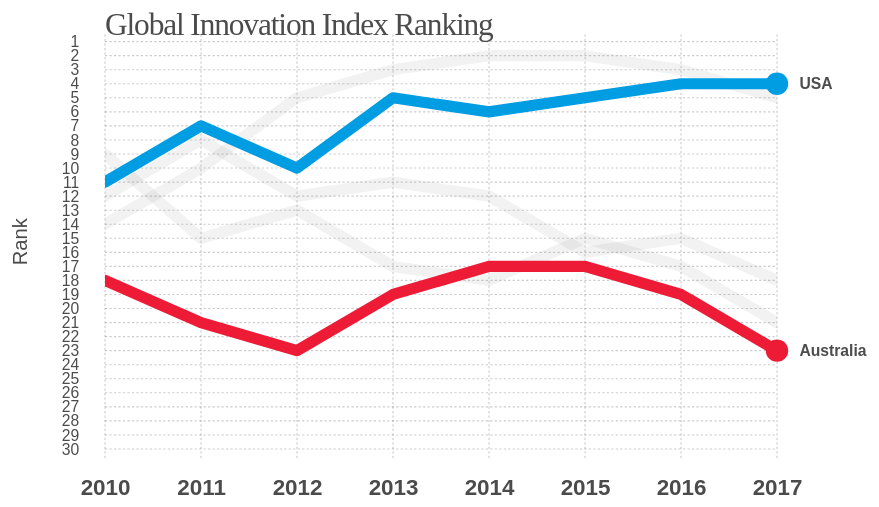
D3 v4 page, settled after 360 driven frames (6 s of simulated time); the page loaded 1 data file(s).


    var margin = {top: 30, right: 50, bottom: 150, left: 150};
   
    var width = 800 - margin.left - margin.right,
        height = 550 - margin.top - margin.bottom;
        
     var svg = d3.select("body").append("svg")
        .attr( 'preserveAspectRatio',"xMinYMin meet")
         .attr("viewBox", "0 0 900 450")
           .append("g")
         .attr("transform", "translate(" + margin.left + "," + margin.top + ")");
        
    var cfg = {
      strokeWidth: 10
    };
    
    var colour = d3.scaleOrdinal(d3.schemeCategory20);
    
    let color = d3.scaleOrdinal()
      .domain(["Australia", "USA", "UK","New Zealand","Canada"])
      .range(["rgb(237,27,53)", "rgb(0,157,227)" , "grey", "grey", "grey"]);

    // Use indexOf to fade in one by one
    var highlight = ["USA", "Australia"];
    
    svg.append("defs").append("clipPath")
    .attr("id", "clip")
    .append("rect")
    .attr("width", width)
    .attr("height", height + cfg.strokeWidth);
    
    var x = d3.scaleLinear()
      .range([0, width]);
    
    var y = d3.scaleLinear()
      .range([0, height]);
    
    var voronoi = d3.voronoi()
      .x(d => x(d.year))
      .y(d => y(d.rank))
      .extent([[-margin.left / 2, -margin.top / 2], [width + margin.right / 2, height + margin.bottom / 2]]);
    
    var line = d3.line()
      .x(d => x(d.year))
      .y(d => y(d.rank));
     //.curve(d3.curveMonotoneX); //smooth lines
    
    d3.csv("ranking.csv", function(error, data) {
      if (error) throw error;
      
      var parsedData = [];
      data.forEach((d) => {
        var dObj = {country: d.country, ranks: []};
        for (var year in d) {
          if (year != "country") {
            if (d[year] != 0) {
              dObj.ranks.push({year: +year, rank: +d[year], country: dObj});
            }
          }
        }
        parsedData.push(dObj);
      });
      
      
      var xTickNo = parsedData[0].ranks.length;
      x.domain(d3.extent(parsedData[0].ranks, d => d.year));
      
      
      // Ranks
      var ranks = 30;
      y.domain([0.5, ranks]);
      
      var axisMargin = 20;
      
      var xAxis = d3.axisBottom(x)
        .tickFormat(d3.format("d"))
        .ticks(xTickNo)
        .tickSize(0);
      
      var yAxis = d3.axisLeft(y)
        .ticks(ranks)
        .tickSize(0);
      
      var title = svg.append("text")
        .attr("class", "title")
        .text("Global Innovation Index Ranking");

      var xGroup = svg.append("g");
      var xAxisElem = xGroup.append("g")
        .attr("transform", "translate(" + [0, height + axisMargin * 1.2] + ")")
        .attr("class", "x-axis")
        .call(xAxis);
      
      xGroup.append("g").selectAll("line")
        .data(x.ticks(xTickNo))
        .enter().append("line")
          .attr("class", "grid-line")
          .attr("y1", 0)
          .attr("y2", height + 10)
          .attr("x1", d => x(d))
          .attr("x2", d => x(d));
      
      var yGroup = svg.append("g");
      var yAxisElem = yGroup.append("g")
        .attr("transform", "translate(" + [-axisMargin, 0] + ")")
        .attr("class", "y-axis")
        .call(yAxis);
      yAxisElem.append("text")
        .attr("class", "y-label")
        .attr("text-anchor", "middle")
        .attr("transform", "rotate(-90) translate(" + [-height / 2, -margin.left / 3] + ")")
        .text("Rank");
      
      yGroup.append("g").selectAll("line")
        .data(y.ticks(ranks))
        .enter().append("line")
          .attr("class", "grid-line")
          .attr("x1", 0)
          .attr("x2", width)
          .attr("y1", d => y(d))
          .attr("y2", d => y(d));
      
      var lines = svg.append("g")
        .selectAll("path")
        .data(parsedData)
        .enter().append("path")
          .attr("class", "rank-line")
          .attr("d", function(d) { d.line = this; return line(d.ranks)})
          .attr("clip-path", "url(#clip)")
          .style("stroke", d => color(d.country))
          .style("stroke-width", cfg.strokeWidth)
          .style("opacity", 0.8)
          .transition()
            .duration(500)
            .delay(d => (highlight.indexOf(d.country) + 1) * 500)
          .style("opacity", d => highlight.includes(d.country) ? 1 : 0.1);
      
      var endLabels = svg.append("g")
        .attr("class", "end-labels")
        .selectAll("text")
        .data(parsedData.filter(d => highlight.includes(d.country)))
        .enter().append("text")
          .attr("class", "end-label")
          .attr("x", d => x(d.ranks[d.ranks.length - 1].year))
          .attr("y", d => y(d.ranks[d.ranks.length - 1].rank))
          .attr("dx", 20)
          .attr("dy", cfg.strokeWidth / 2)
          .text(d => d.country)
          .style("opacity", 0)
          .transition()
            .duration(500)
            .delay(d => (highlight.indexOf(d.country) + 1) * 500)
          .style("opacity", 1);
      
      var endDots = svg.append("g")
        .selectAll("circle")
        .data(parsedData.filter(d => highlight.includes(d.country)))
        .enter().append("circle")
          .attr("class", "end-circle")
          .attr("cx", d => x(d.ranks[d.ranks.length - 1].year))
          .attr("cy", d => y(d.ranks[d.ranks.length - 1].rank))
          .attr("r", cfg.strokeWidth)
          .style("fill", d => color(d.country))
          .style("opacity", 0)
          .transition()
            .duration(500)
            .delay(d => (highlight.indexOf(d.country) + 1) * 500)
          .style("opacity", 1);
            
      var tooltip = svg.append("g")
        .attr("transform", "translate(-100, -100)")
        .attr("class", "tooltip");
      tooltip.append("circle")
        .attr("r", cfg.strokeWidth);
      tooltip.append("text")
        .attr("class", "name")
        .attr("y", -20);
      
      var voronoiGroup = svg.append("g")
        .attr("class", "voronoi");
      
      voronoiGroup.selectAll("path")
        .data(voronoi.polygons(d3.merge(parsedData.map(d => d.ranks))))
        .enter().append("path")
          .attr("d", function(d) { return d ? "M" + d.join("L") + "Z" : null; })
          .on("mouseover", mouseover)
          .on("mouseout", mouseout);
      
      svg.selectAll(".rank-line")
        .each(d => highlight.includes(d.country) ? d.line.parentNode.appendChild(d.line) : 0);
      
      svg.select("g.end-labels").raise();
      
      function mouseover(d) {
        // Hide labels and dots from initial animation
        svg.selectAll(".end-label").style("opacity", 0);
        svg.selectAll(".end-circle").style("opacity", 0);
        
        svg.selectAll(".rank-line").style("opacity", 0.1);
        d3.select(d.data.country.line).style("opacity", 1);
        d.data.country.line.parentNode.appendChild(d.data.country.line);
        tooltip.attr("transform", "translate(" + x(d.data.year) + "," + y(d.data.rank) + ")")
          .style("fill", color(d.data.country.country))
        tooltip.select("text").text(d.data.country.country)
          .attr("text-anchor", d.data.year == x.domain()[0] ? "start" : "middle")
          .attr("dx", d.data.year == x.domain()[0] ? -10 : 0)
      }
    
      function mouseout(d) {
        svg.selectAll(".rank-line").style("opacity", d => highlight.includes(d.country) ? 1 : 0.1);
        
        svg.selectAll(".end-label").style("opacity", 1);
        svg.selectAll(".end-circle").style("opacity", 1);
        tooltip.attr("transform", "translate(-100,-100)");
      }
    });

  

### data: ranking.csv
country, 2010, 2011, 2012, 2013, 2014, 2015, 2016, 2017
USA, 11, 7, 10, 5, 6, 5, 4, 4
Australia, 18, 21, 23, 19, 17, 17, 19, 23
UK, 14, 10, 5, 3, 2, 2, 3, 5
Canada, 12, 8, 12, 11, 12, 16, 15, 18
New Zealand, 9, 15, 13, 17, 18, 15, 17, 21